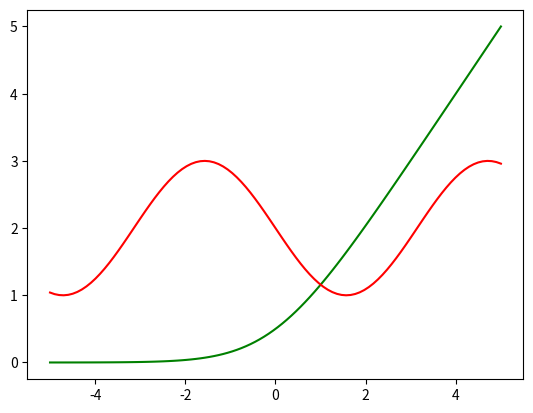

Reproduce this figure in Python.
import math
import matplotlib.pyplot as plt

import numpy as np


def firstFun(_x, _y):
    return math.exp(-2*_x)+_x/_y-1


def secondFun(_x, _y):
    return math.sin(_x)+_y-2


def jacobi(_x, _y):
    return [[-2*math.exp(-2*_x)+1/_y, -_x/(_y**2)],
            [math.cos(_x), 1]]


def graph():
    y = lambda x: -x / (np.exp(-2 * x) - 1)
    y1 = lambda x: 2 - np.sin(x)
    fig = plt.subplots()
    x = np.linspace(-5, 5, 100)
    plt.plot(x, y(x), "green")
    plt.plot(x, y1(x), "red")
    plt.show()


if __name__ == '__main__':
    graph()
    x0, y0 = 0.5, 0.8
    x, y = x0, y0
    e = 10**(-6)
    xt = [x, y]
    i = 0
    print("Итерации:")
    while np.sqrt(xt[0]**2 + xt[1]**2) > e:
        i += 1
        print(i)
        v = np.array([-firstFun(x, y), -secondFun(x, y)])
        A = np.array(jacobi(x, y))
        xt = np.linalg.solve(A, v)
        x += xt[0]
        y += xt[1]
    print("x, y:")
    print(x, y)
    print("f1:")
    print(firstFun(x, y))
    print("f2")
    print(secondFun(x, y))








